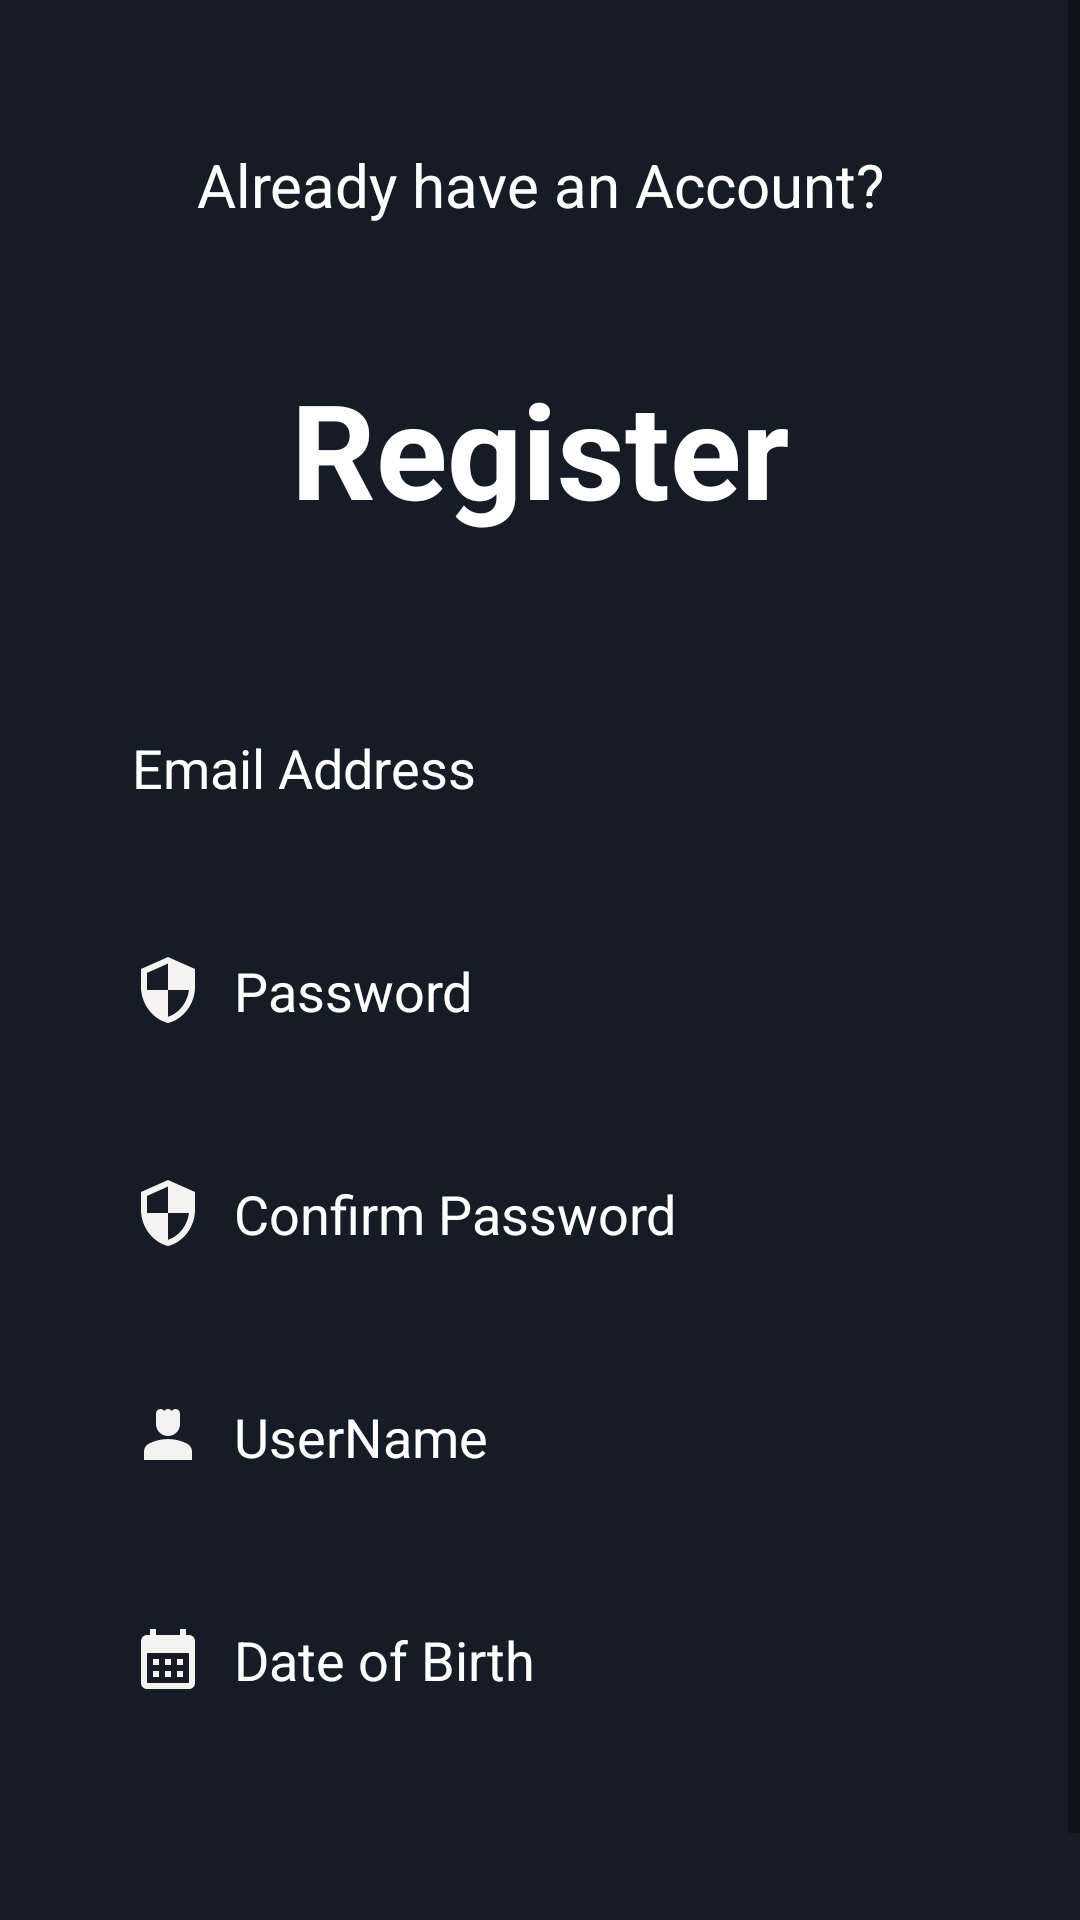

Here is an Android app screen rendered from its layout file. Give the layout XML and the strings, colors and styles it references.
<!-- AndroidManifest.xml: application theme Theme.ScreenTalker -->
<!-- res/layout/activity_register.xml -->
<?xml version="1.0" encoding="utf-8"?>
<androidx.constraintlayout.widget.ConstraintLayout xmlns:android="http://schemas.android.com/apk/res/android"
    xmlns:app="http://schemas.android.com/apk/res-auto"
    xmlns:tools="http://schemas.android.com/tools"
    android:layout_width="match_parent"
    android:layout_height="match_parent"
    android:background="@color/purple_900"
    tools:context=".Activities.RegisterActivity">

    <ScrollView
        android:layout_width="match_parent"
        android:layout_height="match_parent"
        android:fillViewport="true"
        tools:layout_editor_absoluteX="0dp"
        tools:layout_editor_absoluteY="34dp">

        <androidx.constraintlayout.widget.ConstraintLayout
            android:layout_width="match_parent"
            android:layout_height="wrap_content">


            <TextView
                android:id="@+id/registerHeader"
                android:layout_width="wrap_content"
                android:layout_height="wrap_content"
                android:layout_marginTop="120dp"
                android:text="@string/register"
                android:textColor="@color/white"
                android:textSize="44sp"
                android:textStyle="bold"
                app:layout_constraintEnd_toEndOf="parent"
                app:layout_constraintStart_toStartOf="parent"
                app:layout_constraintTop_toTopOf="parent" />

            <EditText
                android:id="@+id/inputEmail"
                android:layout_width="0dp"
                android:layout_height="wrap_content"
                android:layout_marginStart="24dp"
                android:layout_marginTop="52dp"
                android:layout_marginEnd="24dp"
                android:background="@drawable/input_bg"
                android:drawableStart="@drawable/ic_email"
                android:drawablePadding="10dp"
                android:ems="10"
                android:hint="@string/email_address"
                android:inputType="textEmailAddress"
                android:paddingLeft="20dp"
                android:paddingTop="13dp"
                android:paddingRight="20dp"
                android:paddingBottom="13dp"
                android:textColor="@color/white"
                android:textColorHint="@color/white"
                app:layout_constraintEnd_toEndOf="parent"
                app:layout_constraintHorizontal_bias="0.0"
                app:layout_constraintStart_toStartOf="parent"
                app:layout_constraintTop_toBottomOf="@+id/registerHeader" />

            <EditText
                android:id="@+id/inputPassword"
                android:layout_width="0dp"
                android:layout_height="wrap_content"
                android:layout_marginTop="24dp"
                android:background="@drawable/input_bg"
                android:drawableStart="@drawable/ic_security"
                android:drawablePadding="10dp"
                android:ems="10"
                android:hint="@string/password"
                android:inputType="textPassword"
                android:paddingLeft="20dp"
                android:paddingTop="13dp"
                android:paddingRight="20dp"
                android:paddingBottom="13dp"
                android:textColor="@color/white"
                android:textColorHint="@color/white"
                app:layout_constraintEnd_toEndOf="@+id/inputEmail"
                app:layout_constraintStart_toStartOf="@+id/inputEmail"
                app:layout_constraintTop_toBottomOf="@+id/inputEmail" />

            <EditText
                android:id="@+id/inputConfirmPassword"
                android:layout_width="0dp"
                android:layout_height="wrap_content"
                android:layout_marginTop="24dp"
                android:background="@drawable/input_bg"
                android:drawableStart="@drawable/ic_security"
                android:drawablePadding="10dp"
                android:ems="10"
                android:hint="@string/confirm_password"
                android:inputType="textPassword"
                android:paddingLeft="20dp"
                android:paddingTop="13dp"
                android:paddingRight="20dp"
                android:paddingBottom="13dp"
                android:textColor="@color/white"
                android:textColorHint="@color/white"
                app:layout_constraintEnd_toEndOf="@+id/inputPassword"
                app:layout_constraintHorizontal_bias="1.0"
                app:layout_constraintStart_toStartOf="@+id/inputPassword"
                app:layout_constraintTop_toBottomOf="@+id/inputPassword" />

            <EditText
                android:id="@+id/inputUserName"
                android:layout_width="0dp"
                android:layout_height="wrap_content"
                android:layout_marginTop="24dp"
                android:background="@drawable/input_bg"
                android:drawableStart="@drawable/ic_username"
                android:drawablePadding="10dp"
                android:ems="10"
                android:hint="@string/username"
                android:inputType="text"
                android:paddingLeft="20dp"
                android:paddingTop="13dp"
                android:paddingRight="20dp"
                android:paddingBottom="13dp"
                android:textColor="@color/white"
                android:textColorHint="@color/white"
                app:layout_constraintEnd_toEndOf="@+id/inputConfirmPassword"
                app:layout_constraintHorizontal_bias="0.0"
                app:layout_constraintStart_toStartOf="@+id/inputConfirmPassword"
                app:layout_constraintTop_toBottomOf="@+id/inputConfirmPassword" />

            <EditText
                android:id="@+id/inputDOB"
                android:layout_width="0dp"
                android:layout_height="wrap_content"
                android:layout_marginTop="24dp"
                android:background="@drawable/input_bg"
                android:drawableStart="@drawable/ic_date"
                android:drawablePadding="10dp"
                android:ems="10"
                android:hint="@string/date_of_birth"
                android:inputType="date"
                android:paddingLeft="20dp"
                android:paddingTop="13dp"
                android:paddingRight="20dp"
                android:paddingBottom="13dp"
                android:textColor="@color/white"
                android:textColorHint="@color/white"
                app:layout_constraintEnd_toEndOf="@+id/inputUserName"
                app:layout_constraintStart_toStartOf="@+id/inputUserName"
                app:layout_constraintTop_toBottomOf="@+id/inputUserName" />

            <Button
                android:id="@+id/btnRegister"
                android:layout_width="0dp"
                android:layout_height="wrap_content"
                android:layout_marginTop="44dp"
                android:background="@drawable/input_bg"
                android:text="@string/registerBtn"
                android:textColor="@color/white"
                app:layout_constraintEnd_toEndOf="@+id/inputDOB"
                app:layout_constraintHorizontal_bias="0.0"
                app:layout_constraintStart_toStartOf="@+id/inputDOB"
                app:layout_constraintTop_toBottomOf="@+id/inputDOB" />

            <TextView
                android:id="@+id/goToLogin"
                android:layout_width="wrap_content"
                android:layout_height="wrap_content"
                android:layout_marginTop="48dp"
                android:layout_marginBottom="45dp"
                android:clickable="true"
                android:focusable="true"
                android:text="@string/already_have_an_account"
                android:textColor="@color/white"
                android:textSize="20sp"
                app:layout_constraintBottom_toTopOf="@+id/registerHeader"
                app:layout_constraintEnd_toEndOf="parent"
                app:layout_constraintStart_toStartOf="parent"
                app:layout_constraintTop_toTopOf="parent" />

        </androidx.constraintlayout.widget.ConstraintLayout>
    </ScrollView>

</androidx.constraintlayout.widget.ConstraintLayout>
<!-- resources referenced by this layout -->
<resources>
  <color name="purple_900">#151c25</color>
  <color name="white">#FFFFFFFF</color>
  <!-- drawable ic_date (drawable) -->
  <vector android:height="24dp" android:tint="#F6F2F2"
      android:viewportHeight="24" android:viewportWidth="24"
      android:width="24dp" xmlns:android="http://schemas.android.com/apk/res/android">
      <path android:fillColor="@android:color/white" android:pathData="M19,4h-1V2h-2v2H8V2H6v2H5C3.89,4 3.01,4.9 3.01,6L3,20c0,1.1 0.89,2 2,2h14c1.1,0 2,-0.9 2,-2V6C21,4.9 20.1,4 19,4zM19,20H5V10h14V20zM9,14H7v-2h2V14zM13,14h-2v-2h2V14zM17,14h-2v-2h2V14zM9,18H7v-2h2V18zM13,18h-2v-2h2V18zM17,18h-2v-2h2V18z"/>
  </vector>
  <!-- drawable ic_security (drawable) -->
  <vector android:height="24dp" android:tint="#F6F2F2"
      android:viewportHeight="24" android:viewportWidth="24"
      android:width="24dp" xmlns:android="http://schemas.android.com/apk/res/android">
      <path android:fillColor="@android:color/white" android:pathData="M12,1L3,5v6c0,5.55 3.84,10.74 9,12 5.16,-1.26 9,-6.45 9,-12L21,5l-9,-4zM12,11.99h7c-0.53,4.12 -3.28,7.79 -7,8.94L12,12L5,12L5,6.3l7,-3.11v8.8z"/>
  </vector>
  <!-- drawable ic_username (drawable) -->
  <vector android:height="24dp" android:tint="#F6F2F2"
      android:viewportHeight="24" android:viewportWidth="24"
      android:width="24dp" xmlns:android="http://schemas.android.com/apk/res/android">
      <path android:fillColor="@android:color/white" android:pathData="M18.39,14.56C16.71,13.7 14.53,13 12,13c-2.53,0 -4.71,0.7 -6.39,1.56C4.61,15.07 4,16.1 4,17.22V20h16v-2.78C20,16.1 19.39,15.07 18.39,14.56z"/>
      <path android:fillColor="@android:color/white" android:pathData="M12,12c2.21,0 4,-1.79 4,-4c0,-1.37 0,-3.5 0,-3.5C16,3.67 15.33,3 14.5,3c-0.52,0 -0.98,0.27 -1.25,0.67C12.98,3.27 12.52,3 12,3s-0.98,0.27 -1.25,0.67C10.48,3.27 10.02,3 9.5,3C8.67,3 8,3.67 8,4.5c0,0 0,2.12 0,3.5C8,10.21 9.79,12 12,12z"/>
  </vector>
  <string name="already_have_an_account">Already have an Account?</string>
  <string name="confirm_password">Confirm Password</string>
  <string name="date_of_birth">Date of Birth</string>
  <string name="email_address">Email Address</string>
  <string name="password">Password</string>
  <string name="register">Register</string>
  <string name="registerBtn">Register</string>
  <string name="username">UserName</string>
  <style name="Theme.ScreenTalker" parent="Theme.AppCompat.DayNight.NoActionBar">
          
          <item name="colorPrimary">@color/purple_500</item>
          <item name="colorPrimaryVariant">@color/purple_700</item>
          <item name="colorOnPrimary">@color/white</item>
          
          <item name="colorSecondary">@color/teal_200</item>
          <item name="colorSecondaryVariant">@color/teal_700</item>
          <item name="colorOnSecondary">@color/black</item>
          
          <item name="android:statusBarColor">?attr/colorPrimaryVariant</item>
          
      </style>
  <color name="purple_500">#FF6200EE</color>
  <color name="purple_700">#FF3700B3</color>
  <color name="teal_200">#FF03DAC5</color>
  <color name="teal_700">#FF018786</color>
  <color name="black">#FF000000</color>
</resources>
